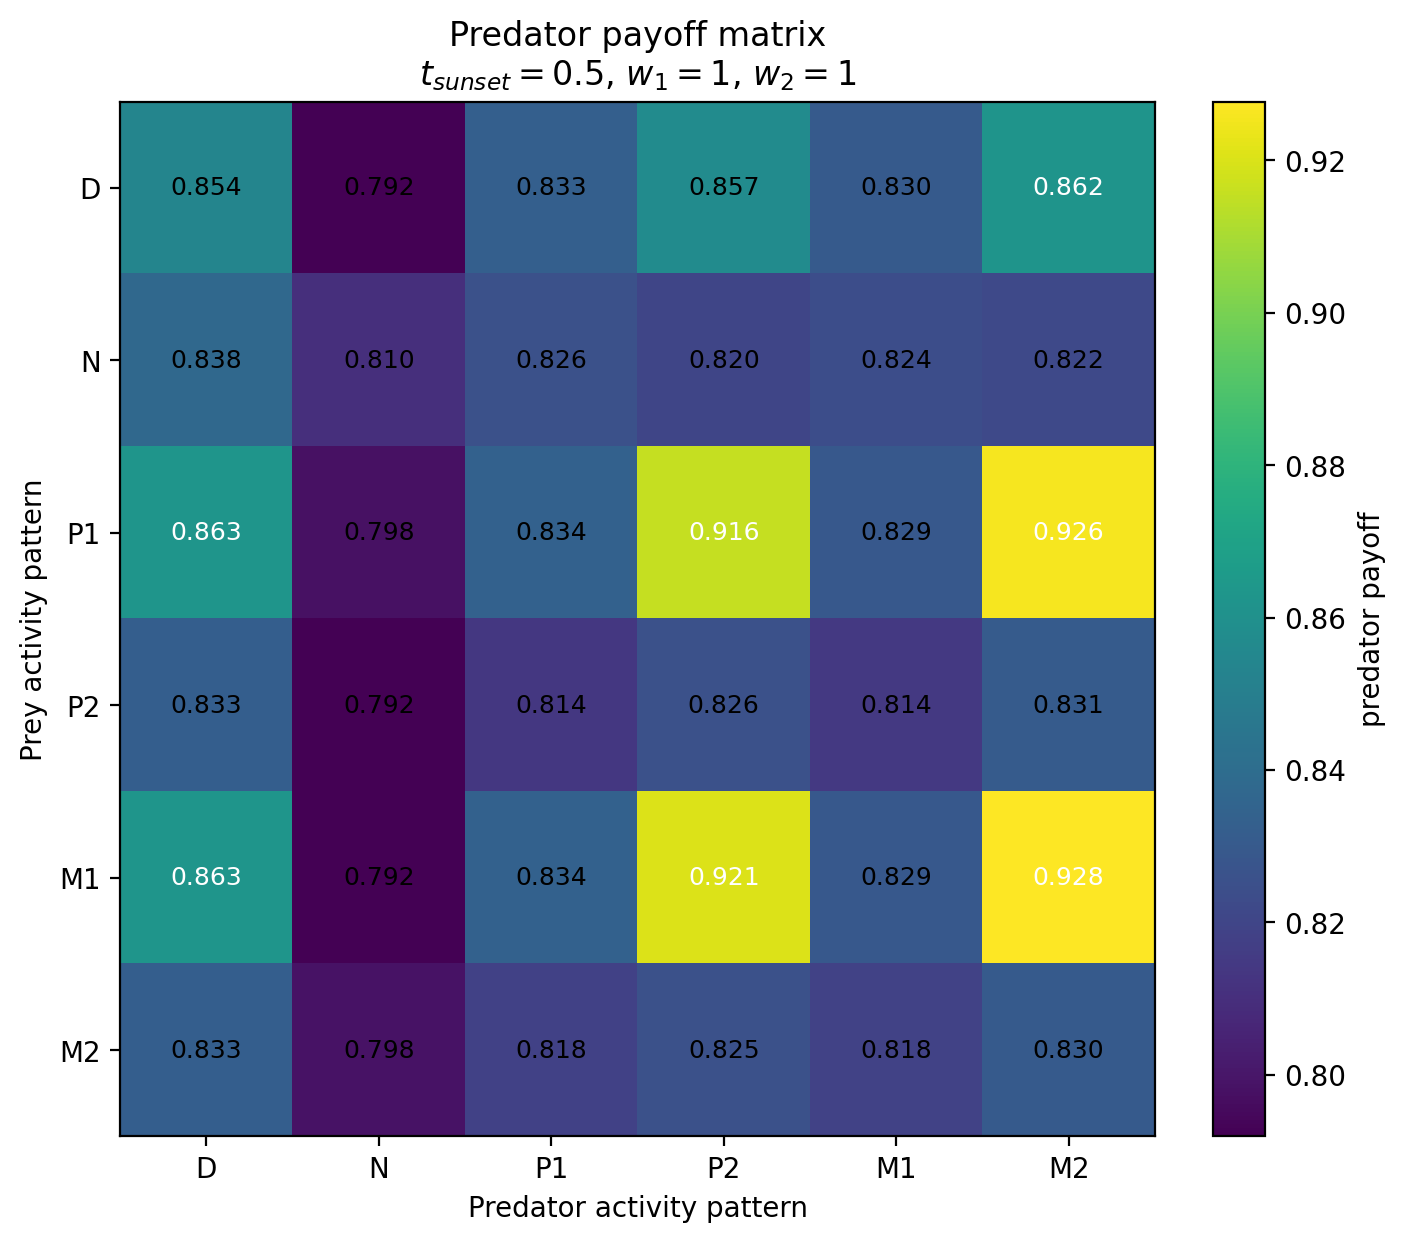

Data behind this chart, as committed beside it:
Prey / Predator, D, N, P1, P2, M1, M2
D, 0.8538, 0.7919, 0.8331, 0.8572, 0.8303, 0.8623
N, 0.8379, 0.81, 0.8258, 0.82, 0.8242, 0.8217
P1, 0.8628, 0.7982, 0.8339, 0.9157, 0.8291, 0.9261
P2, 0.8327, 0.7919, 0.8139, 0.8258, 0.8142, 0.8307
M1, 0.8628, 0.7919, 0.8343, 0.9206, 0.8295, 0.9277
M2, 0.8327, 0.7983, 0.818, 0.8254, 0.8184, 0.8302
